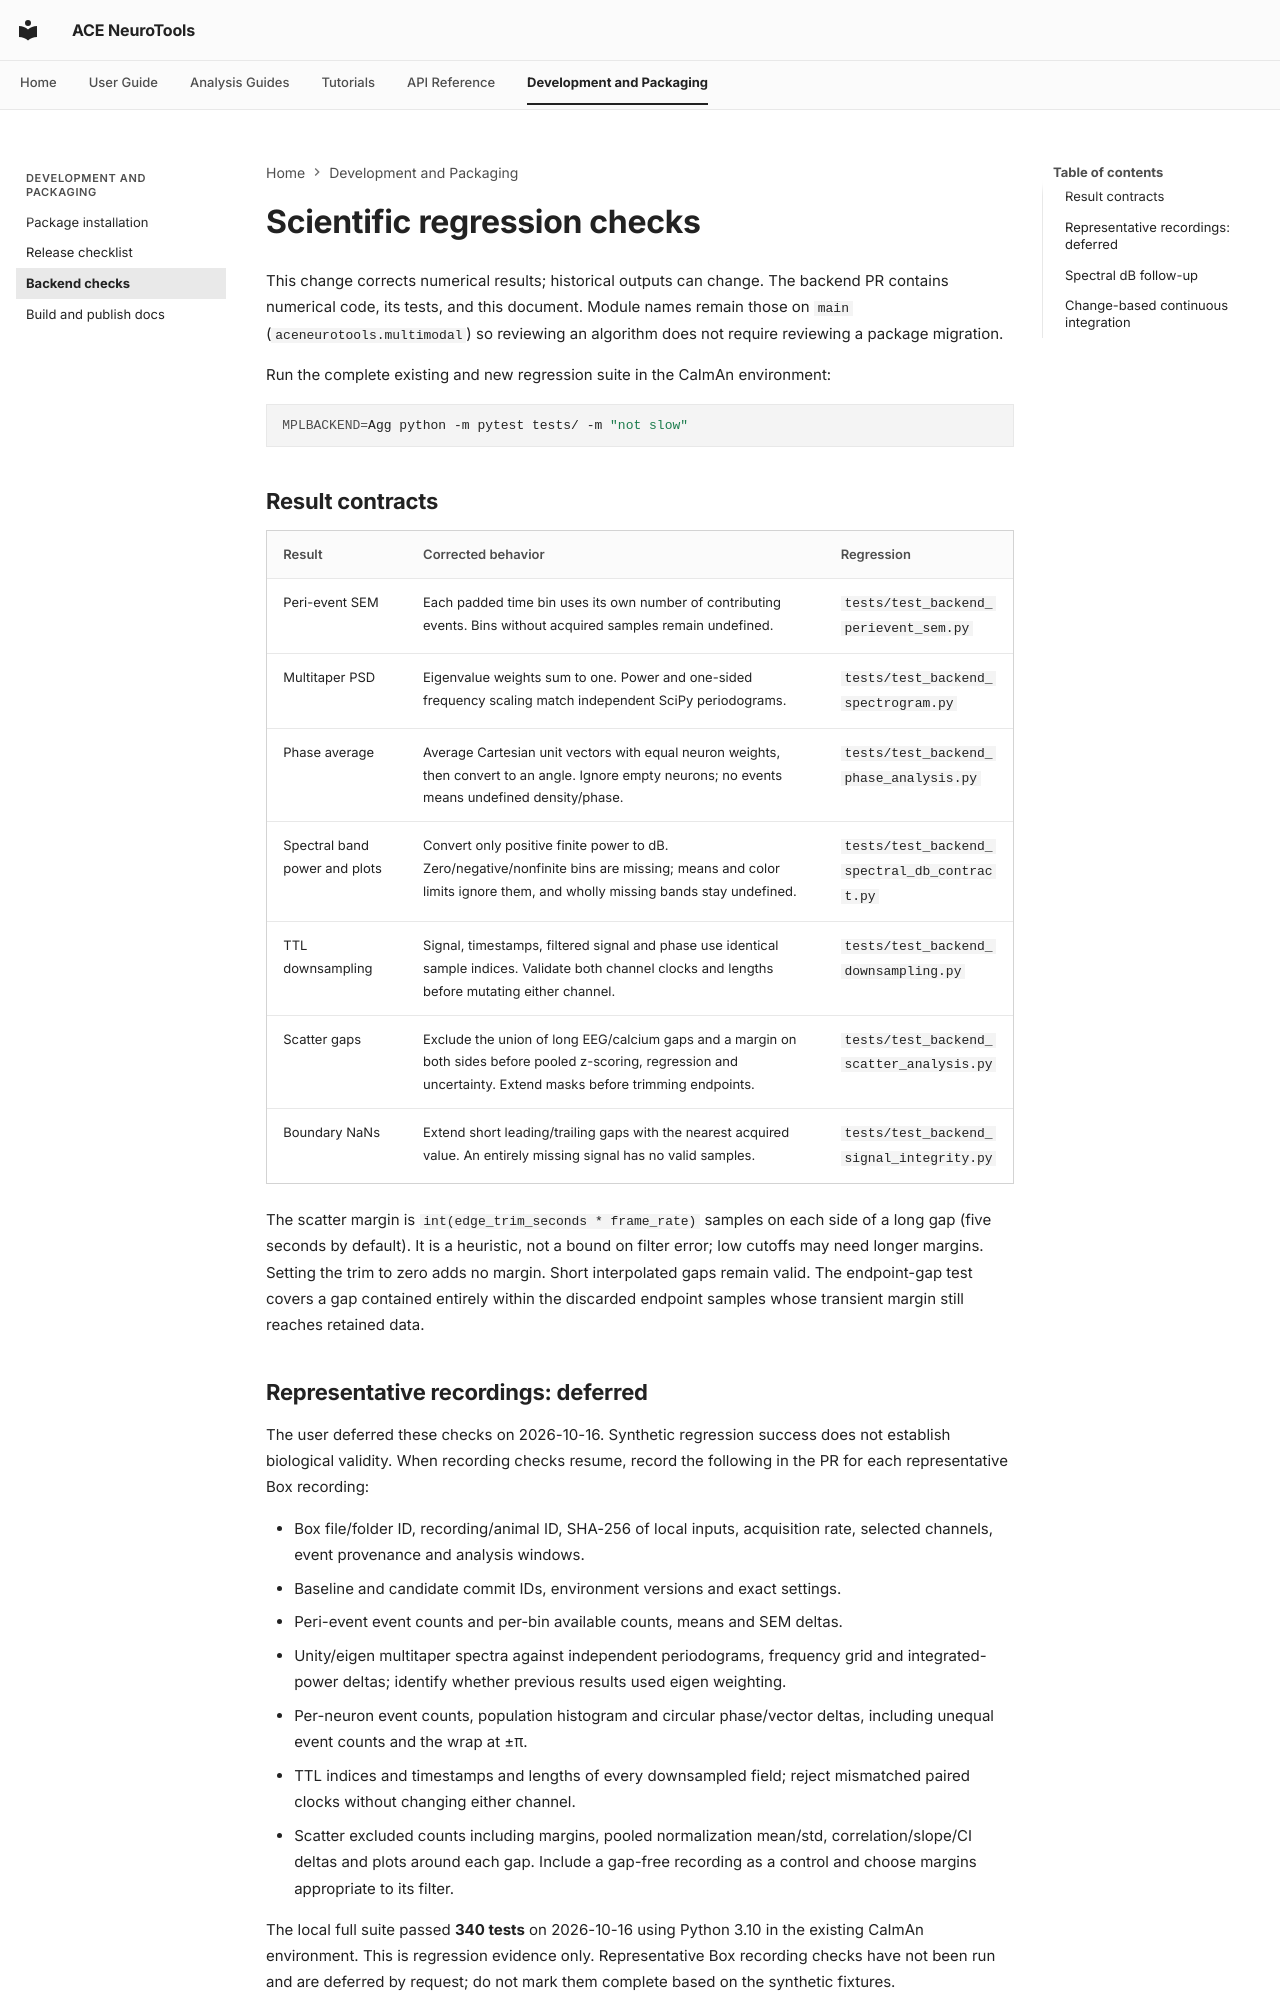

repository: emelon8/ACE-NeuroTools · page: backend_testing/index.html · generator: mkdocs

# Scientific regression checks

This change corrects numerical results; historical outputs can change. The
backend PR contains numerical code, its tests, and this document. Module names
remain those on `main` (`aceneurotools.multimodal`) so reviewing an algorithm does
not require reviewing a package migration.

Run the complete existing and new regression suite in the CaImAn environment:

```sh
MPLBACKEND=Agg python -m pytest tests/ -m "not slow"
```

## Result contracts

| Result | Corrected behavior | Regression |
| --- | --- | --- |
| Peri-event SEM | Each padded time bin uses its own number of contributing events. Bins without acquired samples remain undefined. | `tests/test_backend_perievent_sem.py` |
| Multitaper PSD | Eigenvalue weights sum to one. Power and one-sided frequency scaling match independent SciPy periodograms. | `tests/test_backend_spectrogram.py` |
| Phase average | Average Cartesian unit vectors with equal neuron weights, then convert to an angle. Ignore empty neurons; no events means undefined density/phase. | `tests/test_backend_phase_analysis.py` |
| Spectral band power and plots | Convert only positive finite power to dB. Zero/negative/nonfinite bins are missing; means and color limits ignore them, and wholly missing bands stay undefined. | `tests/test_backend_spectral_db_contract.py` |
| TTL downsampling | Signal, timestamps, filtered signal and phase use identical sample indices. Validate both channel clocks and lengths before mutating either channel. | `tests/test_backend_downsampling.py` |
| Scatter gaps | Exclude the union of long EEG/calcium gaps and a margin on both sides before pooled z-scoring, regression and uncertainty. Extend masks before trimming endpoints. | `tests/test_backend_scatter_analysis.py` |
| Boundary NaNs | Extend short leading/trailing gaps with the nearest acquired value. An entirely missing signal has no valid samples. | `tests/test_backend_signal_integrity.py` |

The scatter margin is `int(edge_trim_seconds * frame_rate)` samples on each side
of a long gap (five seconds by default). It is a heuristic, not a bound on
filter error; low cutoffs may need longer margins. Setting the trim to zero
adds no margin. Short interpolated gaps remain valid. The endpoint-gap test
covers a gap contained entirely within the discarded endpoint samples whose
transient margin still reaches retained data.

## Representative recordings: deferred

The user deferred these checks on 2026-10-16. Synthetic regression success does
not establish biological validity. When recording checks resume, record the
following in the PR for each representative Box recording:

- Box file/folder ID, recording/animal ID, SHA-256 of local inputs, acquisition
  rate, selected channels, event provenance and analysis windows.
- Baseline and candidate commit IDs, environment versions and exact settings.
- Peri-event event counts and per-bin available counts, means and SEM deltas.
- Unity/eigen multitaper spectra against independent periodograms, frequency
  grid and integrated-power deltas; identify whether previous results used
  eigen weighting.
- Per-neuron event counts, population histogram and circular phase/vector
  deltas, including unequal event counts and the wrap at ±π.
- TTL indices and timestamps and lengths of every downsampled field; reject
  mismatched paired clocks without changing either channel.
- Scatter excluded counts including margins, pooled normalization mean/std,
  correlation/slope/CI deltas and plots around each gap. Include a gap-free
  recording as a control and choose margins appropriate to its filter.

The local full suite passed **340 tests** on 2026-10-16 using Python 3.10 in the
existing CaImAn environment. This is regression evidence only. Representative
Box recording checks have not been run and are deferred by request; do not
mark them complete based on the synthetic fixtures.
